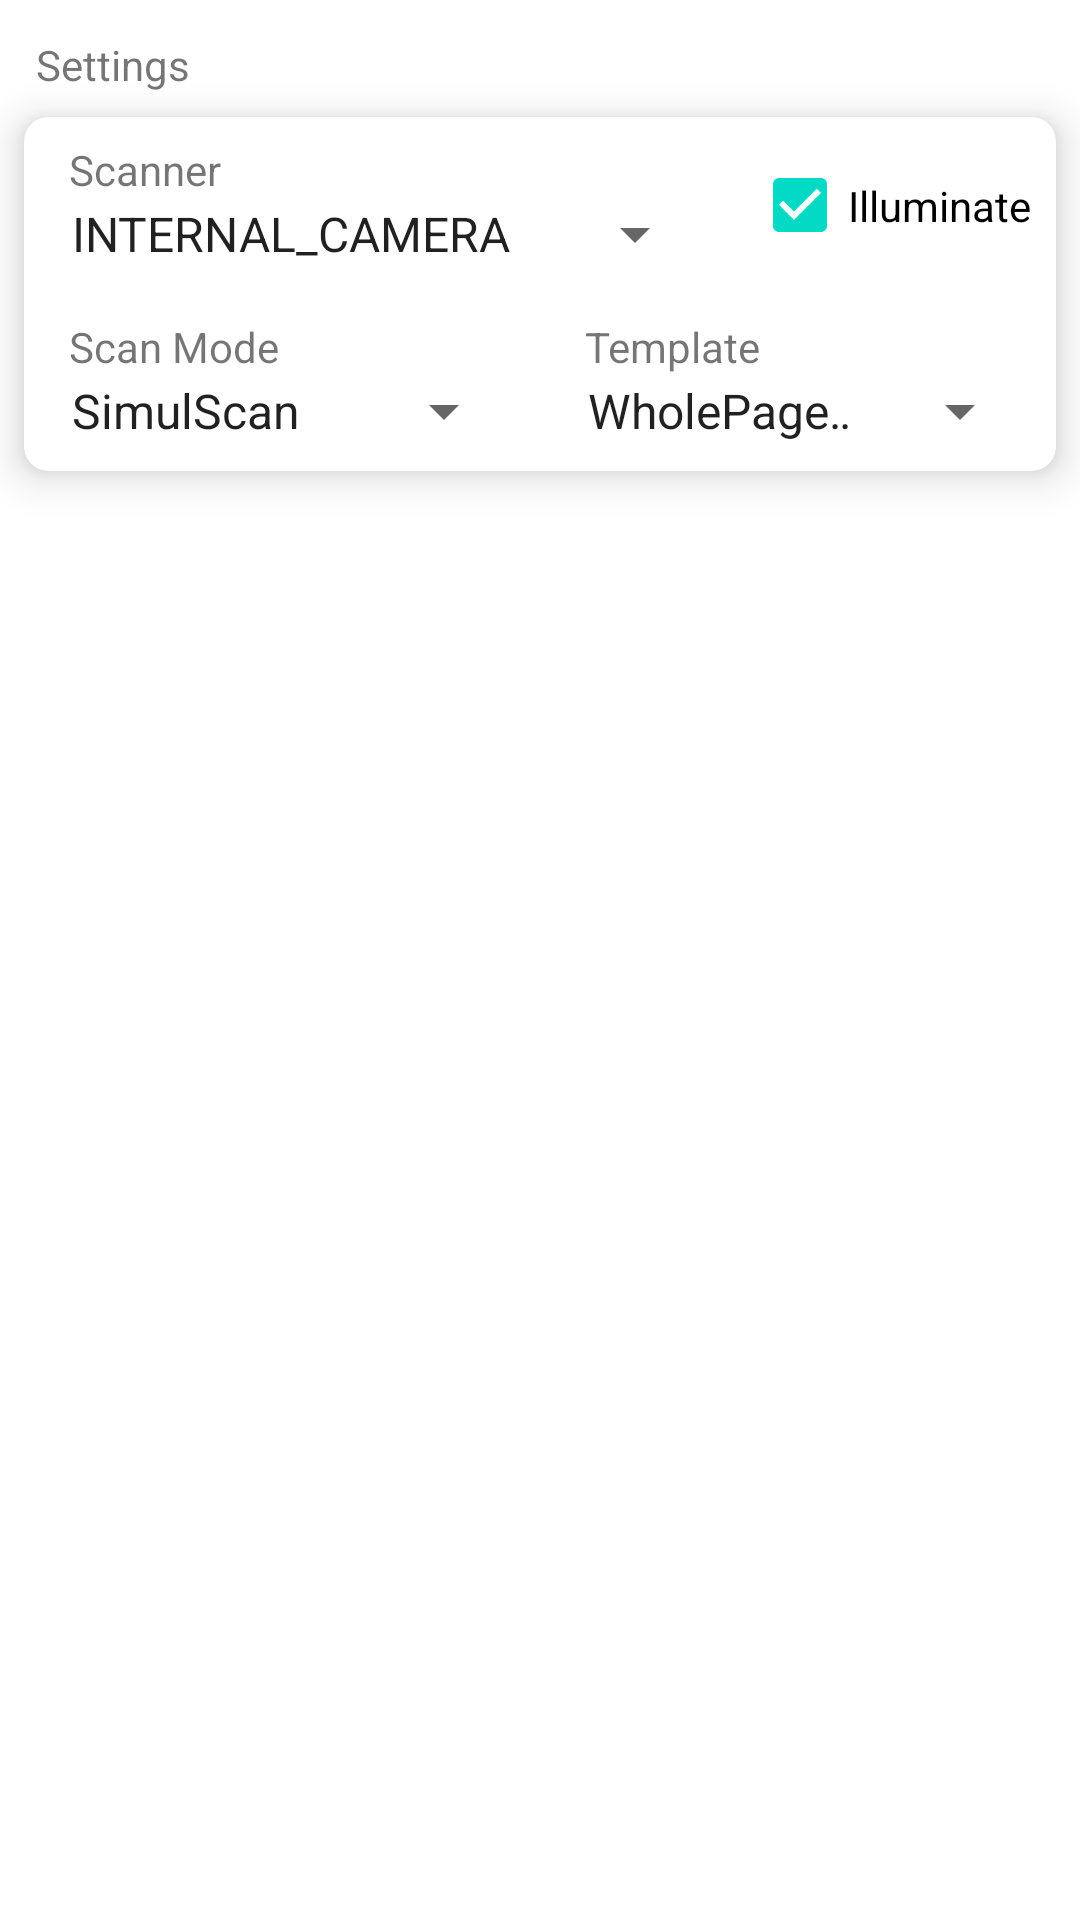

Write the Android layout XML for this screen, with the resource values it uses.
<!-- AndroidManifest.xml: application theme Theme.AnchorBarcodeSample -->
<!-- res/layout/layout_settings.xml -->
<?xml version="1.0" encoding="utf-8"?>
<layout
  xmlns:android="http://schemas.android.com/apk/res/android"
  xmlns:app="http://schemas.android.com/apk/res-auto"
  xmlns:tools="http://schemas.android.com/tools"
  tools:context=".MainActivity">

  <LinearLayout
    android:layout_width="match_parent"
    android:layout_height="wrap_content"
    android:orientation="vertical">

    <TextView
      android:layout_width="match_parent"
      android:layout_height="wrap_content"
      android:layout_marginTop="12dp"
      android:layout_marginStart="12dp"
      android:text="Settings"/>

    <androidx.cardview.widget.CardView
      android:layout_width="match_parent"
      android:layout_height="wrap_content"
      android:layout_margin="8dp"
      app:cardCornerRadius="8dp"
      app:cardElevation="8dp">

      <LinearLayout
        android:layout_width="match_parent"
        android:layout_height="wrap_content"
        android:orientation="vertical">

        <LinearLayout
          android:id="@+id/spinner_layout_1"
          android:layout_width="match_parent"
          android:layout_height="wrap_content"
          android:orientation="horizontal"
          android:weightSum="10">

          <LinearLayout
            android:layout_width="0dp"
            android:layout_height="wrap_content"
            android:layout_weight="7"
            android:weightSum="10"
            android:orientation="vertical"
            android:padding="8dp">

            <TextView
              android:id="@+id/scanner_selection_title"
              android:layout_width="match_parent"
              android:layout_height="0dp"
              android:layout_weight="5"
              android:layout_marginStart="7dp"
              android:text="@string/scanner_prompt"/>

            <Spinner
              android:id="@+id/scanner_spinner"
              android:layout_width="match_parent"
              android:layout_height="0dp"
              android:layout_weight="5"
              android:entries="@array/scanner_identifier"
              android:prompt="@string/scanner_prompt"
              android:spinnerMode="dialog"/>

          </LinearLayout>

          <CheckBox
            android:id="@+id/flash_toggle"
            android:layout_width="0dp"
            android:layout_height="match_parent"
            android:layout_weight="3"
            android:layout_marginStart="7dp"
            android:singleLine="true"
            android:maxLines="1"
            android:checked="true"
            android:text="@string/illuminate_title"/>

        </LinearLayout>

        <LinearLayout
          android:id="@+id/spinner_layout_2"
          android:layout_width="match_parent"
          android:layout_height="wrap_content"
          android:orientation="horizontal"
          android:weightSum="10">

          <LinearLayout
            android:layout_width="0dp"
            android:layout_height="wrap_content"
            android:layout_weight="5"
            android:weightSum="10"
            android:orientation="vertical"
            android:padding="8dp">

            <TextView
              android:id="@+id/scan_mode_title"
              android:layout_width="match_parent"
              android:layout_height="0dp"
              android:layout_weight="5"
              android:layout_marginStart="7dp"
              android:text="@string/scan_mode_prompt"/>

            <Spinner
              android:id="@+id/scan_mode_spinner"
              android:layout_width="match_parent"
              android:layout_height="0dp"
              android:layout_weight="5"
              android:entries="@array/scanning_modes"
              android:prompt="@string/scan_mode_prompt"
              android:spinnerMode="dialog"/>

          </LinearLayout>

          <LinearLayout
            android:id="@+id/template_layout"
            android:layout_width="0dp"
            android:layout_height="wrap_content"
            android:layout_weight="5"
            android:weightSum="10"
            android:visibility="visible"
            android:orientation="vertical"
            android:padding="8dp">

            <TextView
              android:id="@+id/template_title"
              android:layout_width="match_parent"
              android:layout_height="0dp"
              android:layout_weight="5"
              android:layout_marginStart="7dp"
              android:text="@string/templates_prompt"/>

            <Spinner
              android:id="@+id/template_spinner"
              android:layout_width="match_parent"
              android:layout_height="0dp"
              android:layout_weight="5"
              android:entries="@array/templates"
              android:prompt="@string/templates_prompt"
              android:spinnerMode="dialog"/>

          </LinearLayout>

        </LinearLayout>

      </LinearLayout>

    </androidx.cardview.widget.CardView>

  </LinearLayout>

</layout>
<!-- resources referenced by this layout -->
<resources>
  <string-array name="scanner_identifier">
      <item>INTERNAL_CAMERA</item>
      <item>INTERNAL_IMAGER</item>
    </string-array>
  <string-array name="scanning_modes">
      <item>SimulScan</item>
      <item>Single</item>
    </string-array>
  <string-array name="templates">
      <item>WholePage-OptionalBarcode</item>
      <item>WholePage-MandatoryBarcode</item>
      <item>USPSOneRegionNew</item>
      <item>USPS_3849_Z4_Imager1MP</item>
      <item>USPS_form_3849_SignatureStatus</item>
    </string-array>
  <string name="illuminate_title">Illuminate</string>
  <string name="scan_mode_prompt">Scan Mode</string>
  <string name="scanner_prompt">Scanner</string>
  <string name="templates_prompt">Template</string>
  <style name="Theme.AnchorBarcodeSample" parent="Theme.MaterialComponents.DayNight.DarkActionBar">
      
      <item name="colorPrimary">@color/purple_500</item>
      <item name="colorPrimaryVariant">@color/purple_700</item>
      <item name="colorOnPrimary">@color/white</item>
      
      <item name="colorSecondary">@color/teal_200</item>
      <item name="colorSecondaryVariant">@color/teal_700</item>
      <item name="colorOnSecondary">@color/black</item>
      
      <item name="android:statusBarColor" tools:targetApi="l">?attr/colorPrimaryVariant</item>
      
    </style>
  <color name="purple_500">#FF6200EE</color>
  <color name="purple_700">#FF3700B3</color>
  <color name="white">#FFFFFFFF</color>
  <color name="teal_200">#FF03DAC5</color>
  <color name="teal_700">#FF018786</color>
  <color name="black">#FF000000</color>
</resources>
